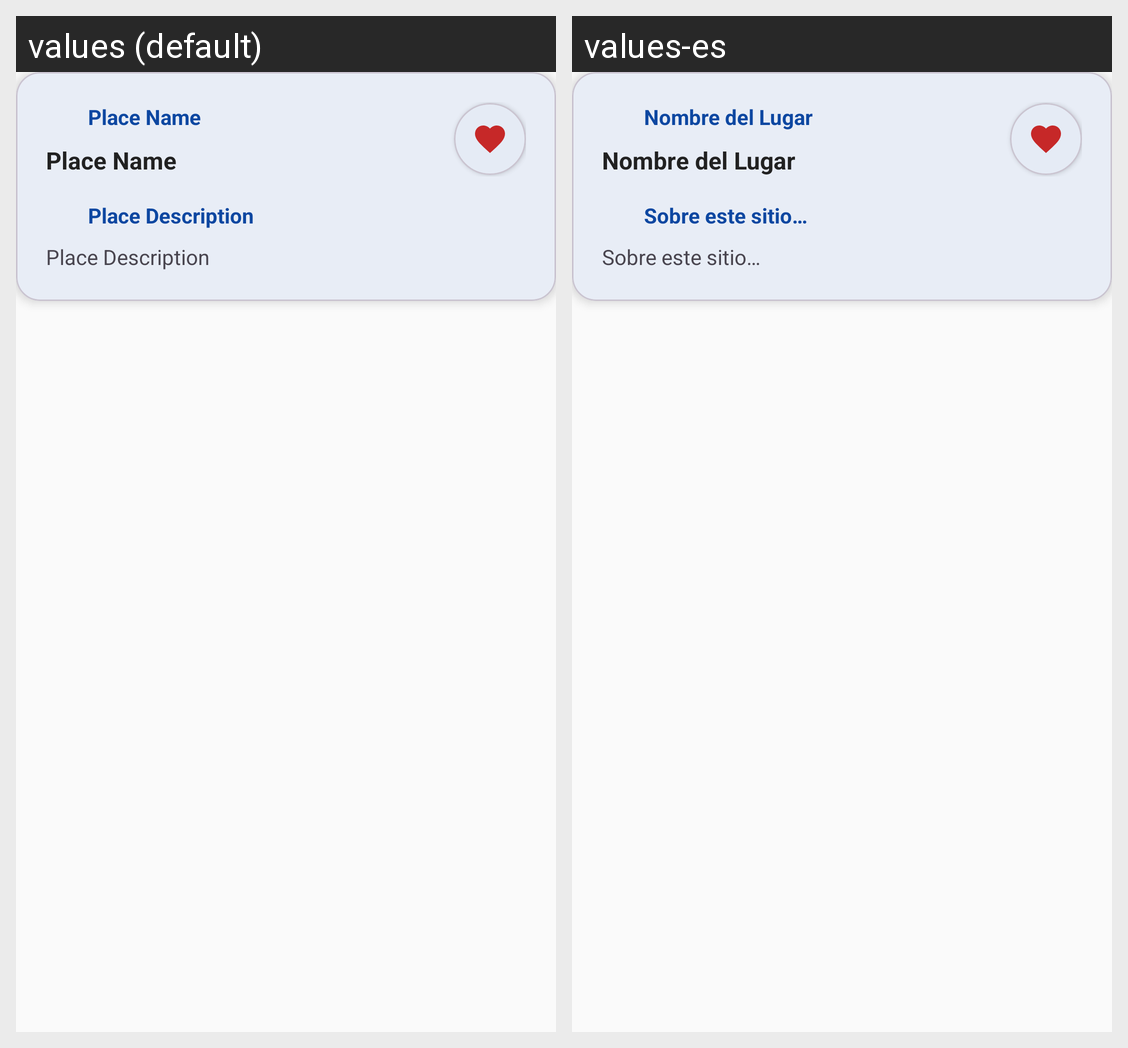

The Android screen above is rendered under two locales of the same app. Produce the string resources it draws, with the default and per-locale values.
Android screen res/layout/list_view_favorite.xml rendered under 2 locales, left to right: values (default), values-es. Device: Nexus 5 (rendered at 1080×1920; each locale shown at half size, 540×960, under a caption strip naming it); theme Theme.AcLoc.
Strings drawn on this screen, with the default value and each locale's value (text and hints the layout hard-codes, and strings that could not be matched under every locale, appear in the picture but are not listed):

Place_Name
  values: Place Name
  values-es: Nombre del Lugar

Place_Description
  values: Place Description
  values-es: Sobre este sitio…
